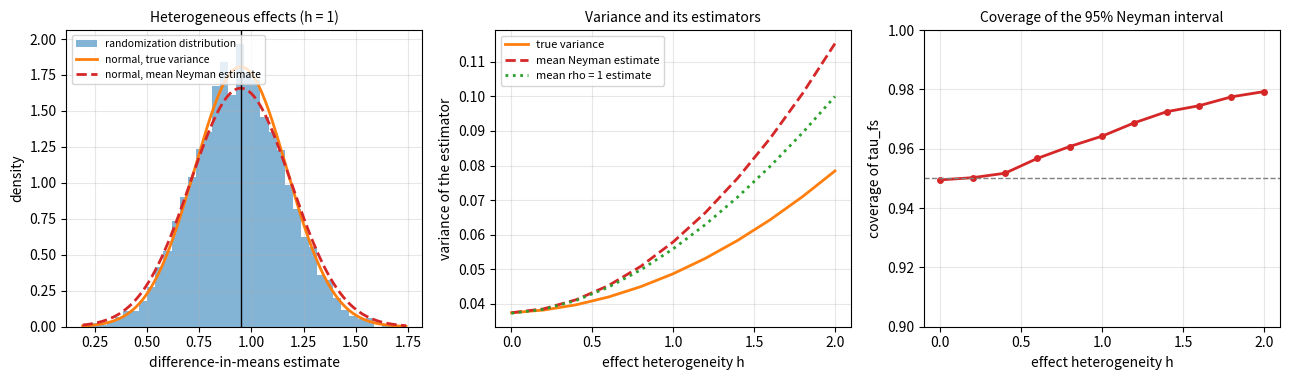

Generate this figure with matplotlib:
"""Randomization distribution, variance estimators and coverage in a fixed finite population."""

import numpy as np
import matplotlib.pyplot as plt
from scipy import stats

rng = np.random.default_rng(0)
n, n_t = 100, 50
n_c = n - n_t
k_draws = 4000
z = stats.norm.ppf(0.975)

y0_base = rng.normal(0, 1, n)
eta = rng.normal(0, 1, n)                     # drives the heterogeneity of unit-level effects
assign = np.array([rng.permutation(n) < n_t for _ in range(k_draws)])


def population(h):
    """Fixed potential outcomes with average effect 1 and effect heterogeneity h."""
    y0 = y0_base
    y1 = y0 + 1.0 + h * eta
    return y0, y1


def simulate(y0, y1):
    yt = np.where(assign, y1, np.nan)
    yc = np.where(~assign, y0, np.nan)
    est = np.nanmean(yt, axis=1) - np.nanmean(yc, axis=1)
    st2, sc2 = np.nanvar(yt, axis=1, ddof=1), np.nanvar(yc, axis=1, ddof=1)
    v_ney = sc2 / n_c + st2 / n_t
    v_rho1 = v_ney - (np.sqrt(st2) - np.sqrt(sc2)) ** 2 / n
    return est, v_ney, v_rho1


def true_var(y0, y1):
    return y0.var(ddof=1) / n_c + y1.var(ddof=1) / n_t - (y1 - y0).var(ddof=1) / n


fig, axes = plt.subplots(1, 3, figsize=(13, 3.9))

# Panel 1: randomization distribution for one heterogeneous population
y0, y1 = population(1.0)
tau_fs = np.mean(y1 - y0)
est, v_ney, _ = simulate(y0, y1)
ax = axes[0]
ax.hist(est, bins=40, density=True, color="C0", alpha=0.55, label="randomization distribution")
grid = np.linspace(est.min(), est.max(), 300)
ax.plot(grid, stats.norm.pdf(grid, tau_fs, np.sqrt(true_var(y0, y1))), color="C1", lw=2,
        label="normal, true variance")
ax.plot(grid, stats.norm.pdf(grid, tau_fs, np.sqrt(v_ney.mean())), color="C3", lw=2, ls="--",
        label="normal, mean Neyman estimate")
ax.axvline(tau_fs, color="black", lw=1)
ax.set_xlabel("difference-in-means estimate")
ax.set_ylabel("density")
ax.set_title("Heterogeneous effects (h = 1)", fontsize=10)
ax.legend(fontsize=7.5, loc="upper left")

# Panels 2 and 3: variance and coverage as heterogeneity grows
hs = np.linspace(0, 2, 11)
tv, mney, mrho, cover = [], [], [], []
for h in hs:
    y0, y1 = population(h)
    tau_fs = np.mean(y1 - y0)
    est, v_ney, v_rho1 = simulate(y0, y1)
    tv.append(true_var(y0, y1))
    mney.append(v_ney.mean())
    mrho.append(v_rho1.mean())
    cover.append(np.mean(np.abs(est - tau_fs) <= z * np.sqrt(v_ney)))
ax = axes[1]
ax.plot(hs, tv, color="C1", lw=2, label="true variance")
ax.plot(hs, mney, color="C3", lw=2, ls="--", label="mean Neyman estimate")
ax.plot(hs, mrho, color="C2", lw=2, ls=":", label="mean rho = 1 estimate")
ax.set_xlabel("effect heterogeneity h")
ax.set_ylabel("variance of the estimator")
ax.set_title("Variance and its estimators", fontsize=10)
ax.legend(fontsize=8)
ax = axes[2]
ax.plot(hs, cover, color="C3", lw=2, marker="o", ms=4)
ax.axhline(0.95, color="gray", ls="--", lw=1)
ax.set_ylim(0.9, 1.0)
ax.set_xlabel("effect heterogeneity h")
ax.set_ylabel("coverage of tau_fs")
ax.set_title("Coverage of the 95% Neyman interval", fontsize=10)
for a in axes:
    a.grid(alpha=0.3)
fig.tight_layout()
